Run: headless pygame with SDL's dummy video driver; simulated clock (each Clock.tick advances the game by its frame time, no real sleeping); random seed 0; keys injected as events and as key.get_pressed() state; no mouse input.
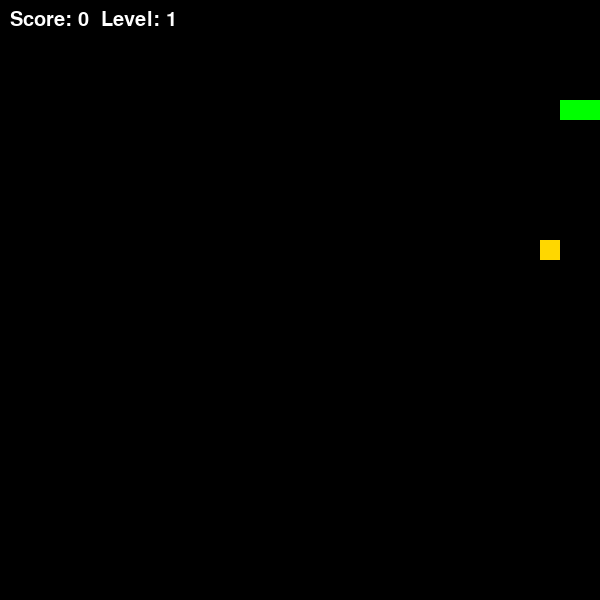
Frame 1 of 1 · flips 1–60 · no input (game ended)

The pygame program that drew these frames:

import pygame
import random
import time

pygame.init()

# -------------------- НАСТРОЙКИ ЭКРАНА --------------------
WIDTH, HEIGHT = 600, 600
CELL = 20

screen = pygame.display.set_mode((WIDTH, HEIGHT))
pygame.display.set_caption("Snake - Weighted Food + Timer")

clock = pygame.time.Clock()

# -------------------- ЦВЕТА --------------------
BLACK = (0, 0, 0)
WHITE = (255, 255, 255)
GREEN = (0, 255, 0)

RED = (255, 0, 0)       # еда 1 очко
YELLOW = (255, 215, 0)  # еда 2 очка
BLUE = (0, 150, 255)    # еда 3 очка

# -------------------- ЗМЕЙКА --------------------
snake = [(100, 100), (80, 100), (60, 100)]
direction = (CELL, 0)

# -------------------- ВИДЫ ЕДЫ --------------------
food_types = [
    {"color": RED, "weight": 1},
    {"color": YELLOW, "weight": 2},
    {"color": BLUE, "weight": 3}
]

FOOD_LIFETIME = 5  # секунды жизни еды

# -------------------- ФУНКЦИЯ СОЗДАНИЯ ЕДЫ --------------------
def spawn_food():
    """Создаёт еду в случайной позиции и случайного типа"""
    while True:
        x = random.randrange(0, WIDTH, CELL)
        y = random.randrange(0, HEIGHT, CELL)

        if (x, y) not in snake:
            food_type = random.choice(food_types)

            return {
                "pos": (x, y),
                "color": food_type["color"],
                "weight": food_type["weight"],
                "spawn_time": time.time()
            }

# первая еда
food = spawn_food()

# -------------------- ИГРОВЫЕ ПЕРЕМЕННЫЕ --------------------
score = 0
level = 1
speed = 8

font = pygame.font.SysFont(None, 30)

running = True

# -------------------- ГЛАВНЫЙ ЦИКЛ --------------------
while running:
    screen.fill(BLACK)

    # -------------------- СОБЫТИЯ --------------------
    for event in pygame.event.get():
        if event.type == pygame.QUIT:
            running = False

        # управление змейкой
        if event.type == pygame.KEYDOWN:
            if event.key == pygame.K_UP:
                direction = (0, -CELL)
            elif event.key == pygame.K_DOWN:
                direction = (0, CELL)
            elif event.key == pygame.K_LEFT:
                direction = (-CELL, 0)
            elif event.key == pygame.K_RIGHT:
                direction = (CELL, 0)

    # -------------------- ДВИЖЕНИЕ ЗМЕЙКИ --------------------
    head = (
        snake[0][0] + direction[0],
        snake[0][1] + direction[1]
    )

    # столкновение со стеной
    if head[0] < 0 or head[0] >= WIDTH or head[1] < 0 or head[1] >= HEIGHT:
        running = False

    # столкновение с собой
    if head in snake:
        running = False

    snake.insert(0, head)

    # -------------------- ТАЙМЕР ЕДЫ --------------------
    if time.time() - food["spawn_time"] > FOOD_LIFETIME:
        food = spawn_food()

    # -------------------- СЪЕДЕНА ЛИ ЕДА --------------------
    if head == food["pos"]:
        score += food["weight"]  # добавляем очки по весу еды
        food = spawn_food()

        # повышение уровня
        if score % 5 == 0:
            level += 1
            speed += 1
    else:
        snake.pop()

    # -------------------- ОТРИСОВКА ЗМЕЙКИ --------------------
    for part in snake:
        pygame.draw.rect(screen, GREEN, (*part, CELL, CELL))

    # -------------------- ОТРИСОВКА ЕДЫ --------------------
    pygame.draw.rect(screen, food["color"], (*food["pos"], CELL, CELL))

    # -------------------- UI --------------------
    text = font.render(f"Score: {score}  Level: {level}", True, WHITE)
    screen.blit(text, (10, 10))

    pygame.display.flip()
    clock.tick(speed)

pygame.quit()
